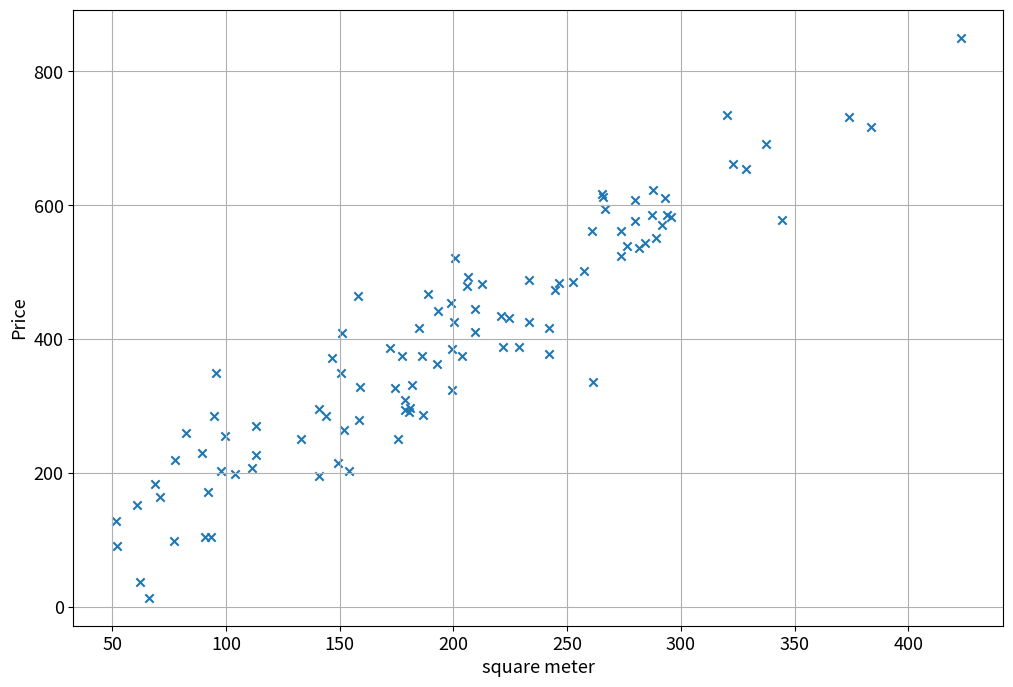

This chart was generated by the following Python code:
import numpy as np
import matplotlib.pyplot as plt

np.random.seed(4)
total_samples = 100

X = np.vstack([(300 - 50) * np.random.rand(total_samples - 10, 1) + 50, (450 - 250) * np.random.rand(10, 1) + 250])

perm = np.random.permutation(total_samples)
X = X[perm]

Y = 2.0 * X + 10 + np.sqrt(5000) * np.random.randn(total_samples, 1)

print(X.shape)
print(Y.shape)

plt.rcParams['font.size'] = 13
plt.rcParams["figure.figsize"] = (12,8)
plt.scatter(X, Y, marker = 'x')
#plt.scatter(X_test, Y_test, marker = 'o', color = 'red')
plt.grid()
plt.xlabel('square meter')
plt.ylabel('Price')
